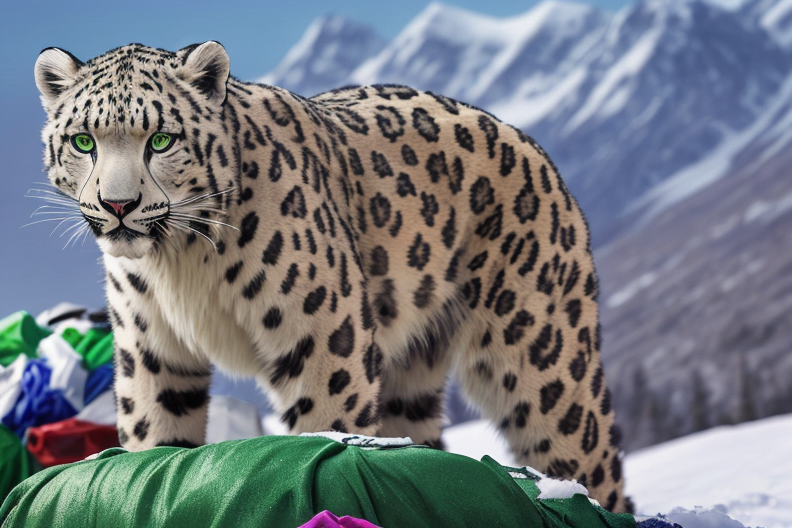
Generation parameters embedded in this image by AUTOMATIC1111 Stable Diffusion web UI or a fork of it (Forge, ...) (PNG 'parameters' text chunk):
a fierce (snow leopard) with glowing green eyes and steamy breath standing on a snowy mountain summit of colorful (trash), picture, photo, 4K, UHD, (hyperrealism)
Negative prompt: (worst quality:1.2), (low quality:1.2), (lowres:1.1), (monochrome:1.1), (greyscale), multiple views, comic, sketch, (((bad anatomy))), (((deformed))), (((disfigured))), mutation hands, mutation fingers, extra fingers, missing fingers, bad hands, mutated hands, cars,  watermark, signature, text, multiple_views, cropped subject, ((shark)), ((window)), ((oversaturation)), ((oversaturated)),  (nsfw), (nude)
Steps: 30, Sampler: DPM++ 2M Karras, CFG scale: 3, Seed: 169725488, Face restoration: CodeFormer, Size: 792x528, Model hash: 9aba26abdf, Model: deliberate_v2